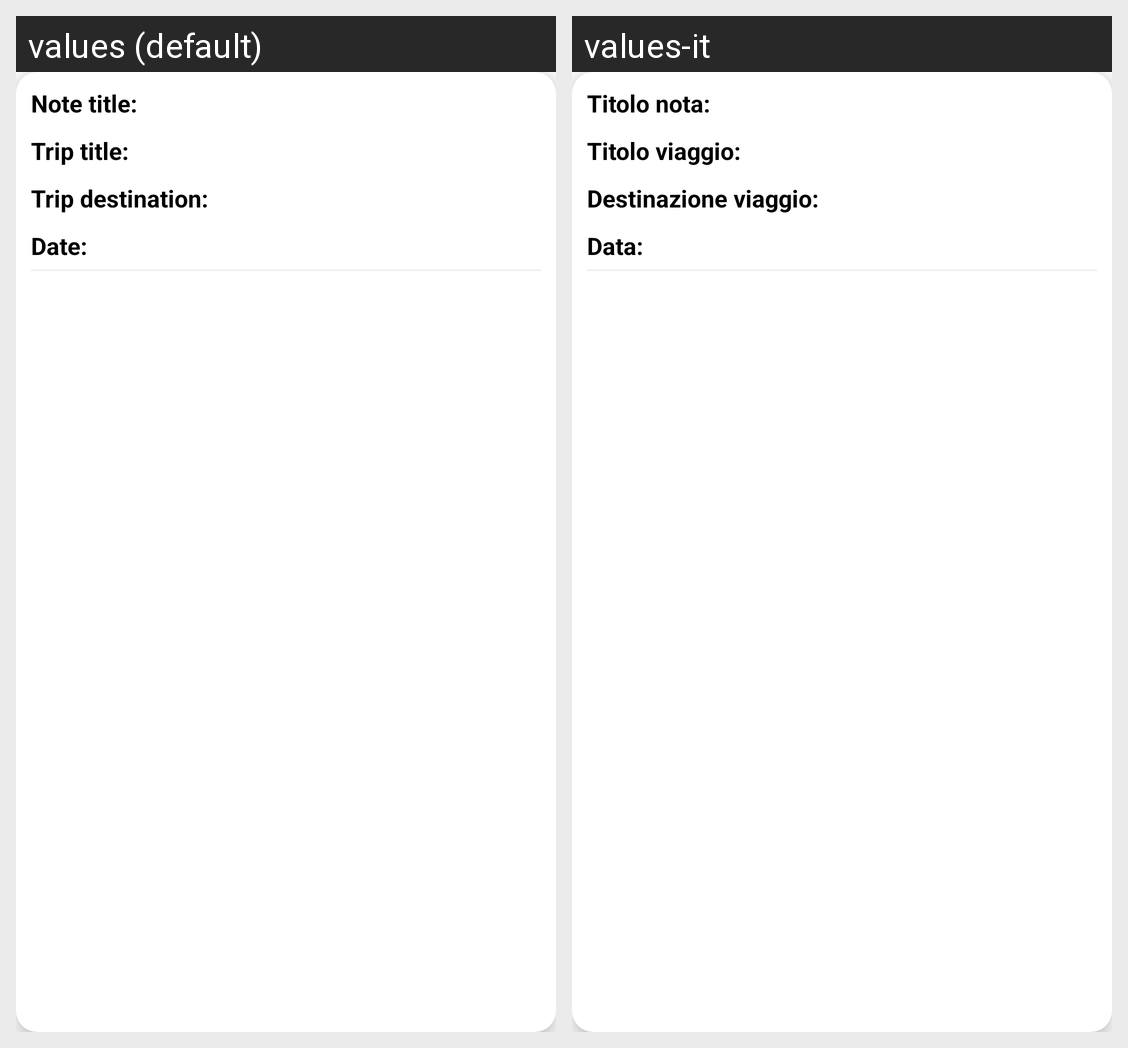

The Android screen above is rendered under two locales of the same app. Produce the string resources it draws, with the default and per-locale values.
Android screen res/layout/recview_item_archive_notes.xml rendered under 2 locales, left to right: values (default), values-it. Device: Nexus 5 (rendered at 1080×1920; each locale shown at half size, 540×960, under a caption strip naming it); theme Theme.TravelCompanion.
Strings drawn on this screen, with the default value and each locale's value (text and hints the layout hard-codes, and strings that could not be matched under every locale, appear in the picture but are not listed):

note_title1
  values: Note title:
  values-it: Titolo nota:

trip_title1
  values: Trip title:
  values-it: Titolo viaggio:

trip_destination1
  values: Trip destination:
  values-it: Destinazione viaggio:

date
  values: Date:
  values-it: Data:
